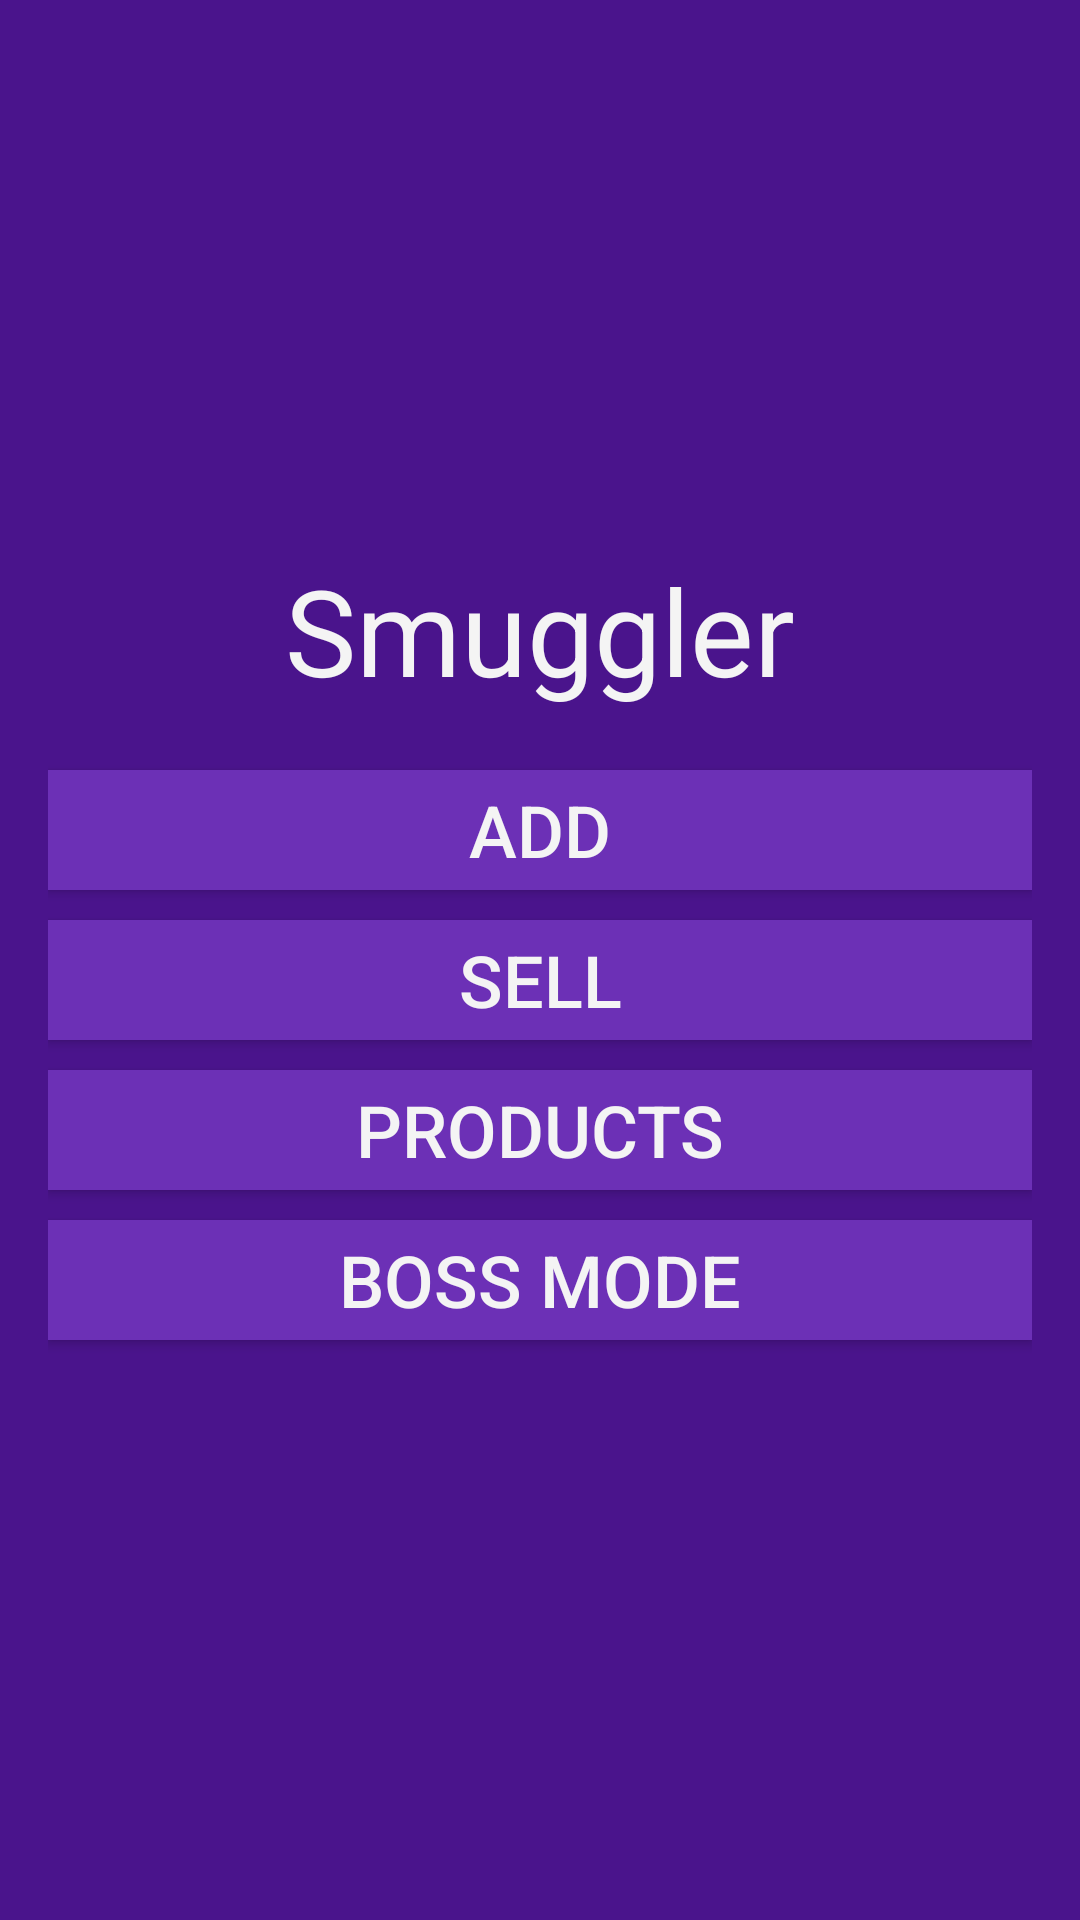

Layout XML and referenced resources for this Android screen:
<!-- AndroidManifest.xml: application theme AppTheme -->
<!-- res/layout/activity_main.xml -->
<?xml version="1.0" encoding="utf-8"?>
<LinearLayout xmlns:android="http://schemas.android.com/apk/res/android"
    xmlns:tools="http://schemas.android.com/tools"
    android:layout_width="match_parent"
    android:layout_height="match_parent"
    android:padding="@dimen/activity_horizontal_margin"
    tools:context="pl.oldzi.smugglercamp.MainActivity"
    android:background="@color/colorBackground"
    android:orientation="vertical"
    android:gravity="center">

    <TextView
        android:layout_width="match_parent"
        android:layout_height="wrap_content"
        android:text="Smuggler"
        android:textSize="40sp"
        android:textColor="@color/colorAccent"
        android:gravity="center"
        android:layout_marginBottom="20dp"/>
    <Button
        android:id="@+id/addButton"
        android:onClick="add"
        android:layout_width="match_parent"
        android:layout_height="40dp"
        android:text="Add"
        android:textSize="24sp"
        android:textColor="@color/colorAccent"
        android:background="@drawable/background_selector"
        android:gravity="center"
        android:layout_marginBottom="10dp"/>
    <Button
        android:id="@+id/sellButton"
        android:onClick="sell"
        android:layout_height="40dp"
        android:layout_width="match_parent"
        android:text="Sell"
        android:textSize="24sp"
        android:textColor="@color/colorAccent"
        android:background="@drawable/background_selector"
        android:gravity="center"
        android:layout_marginBottom="10dp"/>
    <Button
        android:id="@+id/productsButton"
        android:onClick="products"
        android:layout_height="40dp"
        android:layout_width="match_parent"
        android:text="Products"
        android:textSize="24sp"
        android:textColor="@color/colorAccent"
        android:background="@drawable/background_selector"
        android:gravity="center"
        android:layout_marginBottom="10dp"/>
    <Button
        android:id="@+id/bossModeButton"
        android:onClick="bossMode"
        android:layout_height="40dp"
        android:layout_width="match_parent"
        android:text="Boss mode"
        android:textSize="24sp"
        android:textColor="@color/colorAccent"
        android:background="@drawable/background_selector"
        android:gravity="center"
        android:layout_marginBottom="10dp"/>



</LinearLayout>
<!-- resources referenced by this layout -->
<resources>
  <color name="colorAccent">#f4f4f4</color>
  <color name="colorBackground">#4A148C</color>
  <dimen name="activity_horizontal_margin">16dp</dimen>
  <!-- drawable background_selector (drawable) -->
  <?xml version="1.0" encoding="utf-8"?>
  <selector xmlns:android="http://schemas.android.com/apk/res/android">
  
  
      <item android:state_enabled="false">
          <shape>
              <solid android:color="@color/colorDisabled"/>
          </shape>
      </item>
      <item>
          <shape>
              <solid android:color="@color/colorPurple"/>
          </shape>
      </item>
  </selector>
  <style name="AppTheme" parent="Theme.AppCompat.Light.DarkActionBar">
          
          <item name="colorPrimary">@color/colorPrimary</item>
          <item name="colorPrimaryDark">@color/colorPrimaryDark</item>
          <item name="colorAccent">@color/colorAccent</item>
          <item name="android:textColorPrimary">#fff</item>
      </style>
  <color name="colorPurple">#6C30B6</color>
  <color name="colorPrimary">#1D1D1D</color>
  <color name="colorPrimaryDark">#030303</color>
</resources>
